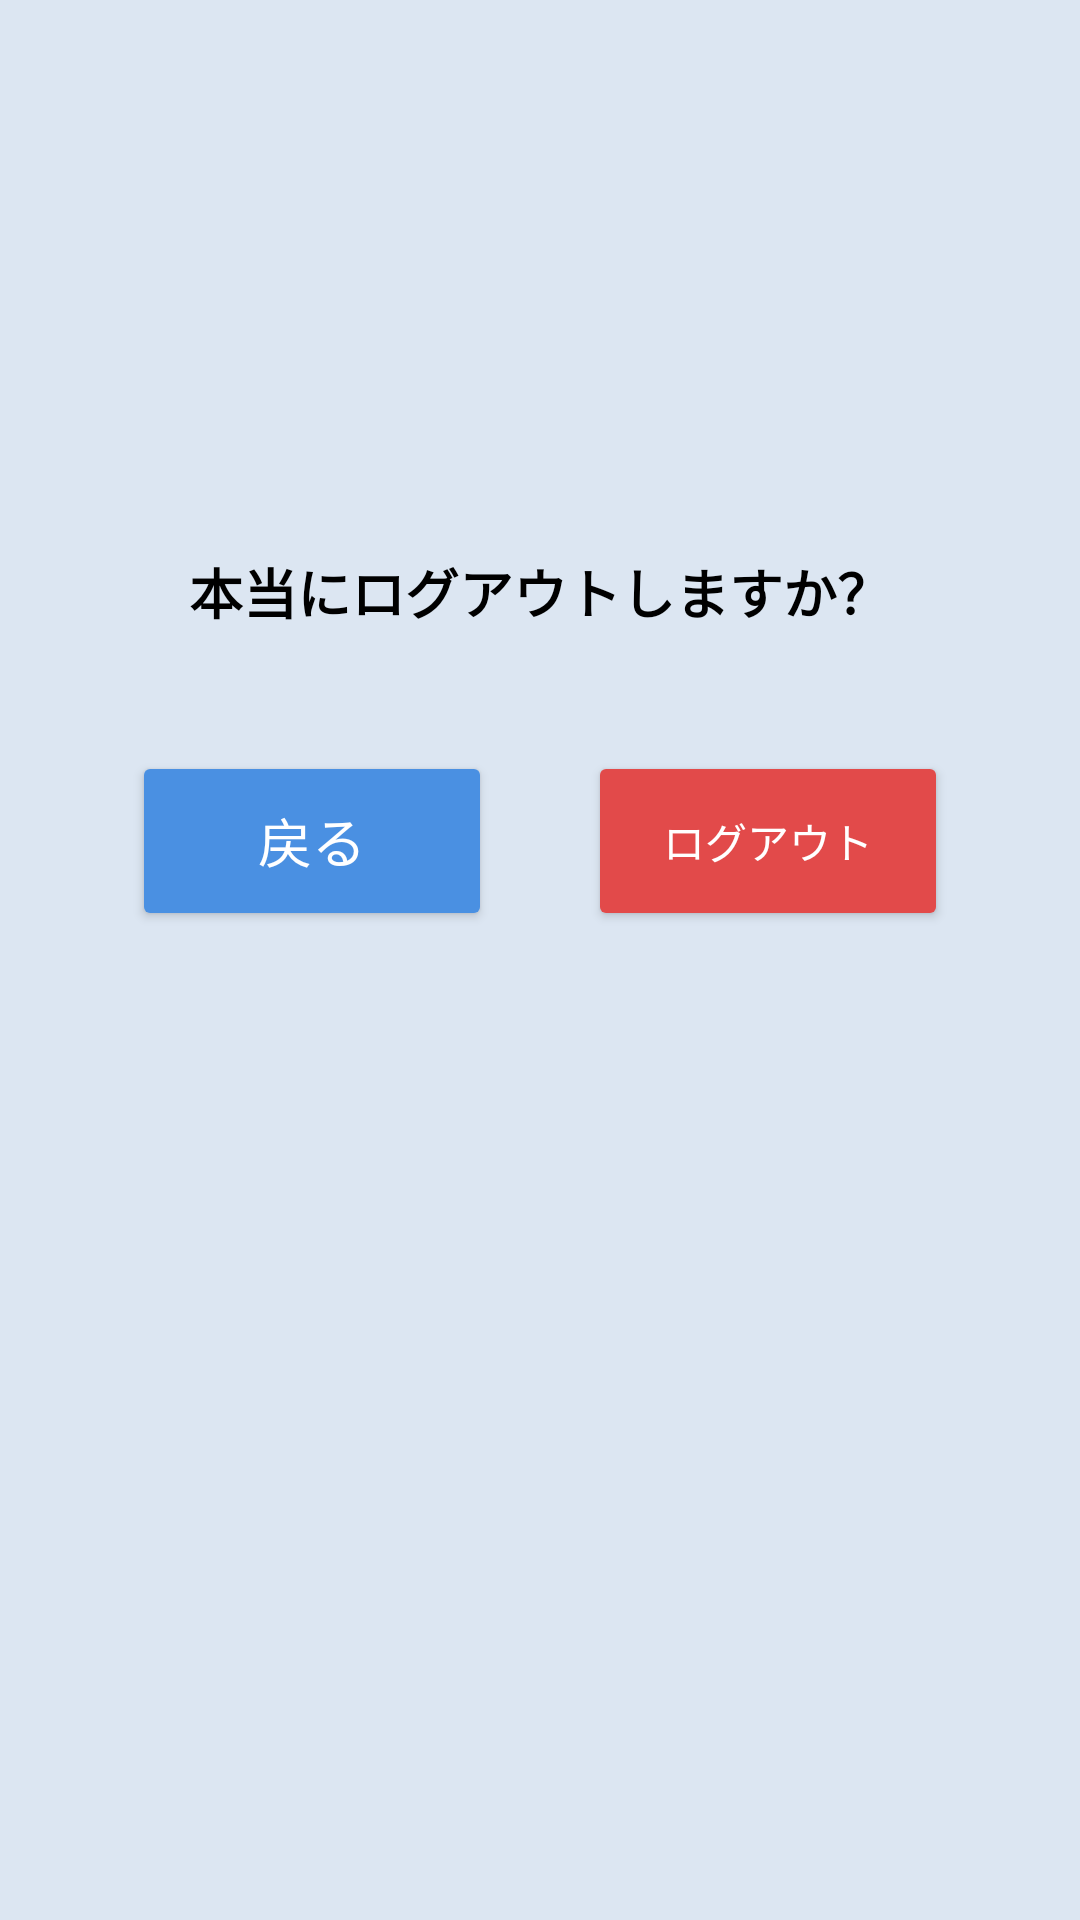

Produce the Android XML layout that renders to this screen, including the resource entries it uses.
<!-- AndroidManifest.xml: application theme Theme.PaceFace -->
<!-- res/layout/logout_confirmation_screen.xml -->
<?xml version="1.0" encoding="utf-8"?>
<androidx.constraintlayout.widget.ConstraintLayout xmlns:android="http://schemas.android.com/apk/res/android"
    xmlns:app="http://schemas.android.com/apk/res-auto"
    xmlns:tools="http://schemas.android.com/tools"
    android:layout_width="match_parent"
    android:layout_height="match_parent"
    android:background="@color/color_account_deletion_background"
    tools:context=".LogoutConfirmationScreenActivity">

    
    <TextView
        android:id="@+id/confirmation_text"
        android:layout_width="wrap_content"
        android:layout_height="wrap_content"
        android:gravity="center"
        android:text="本当にログアウトしますか？"
        android:textColor="@android:color/black"
        android:textSize="18sp"
        android:textStyle="bold"
        app:layout_constraintBottom_toBottomOf="parent"
        app:layout_constraintEnd_toEndOf="parent"
        app:layout_constraintStart_toStartOf="parent"
        app:layout_constraintTop_toTopOf="parent"
        app:layout_constraintVertical_bias="0.3" />

    
    <Button
        android:id="@+id/button_back"
        android:layout_width="120dp"
        android:layout_height="60dp"
        android:layout_marginTop="40dp"
        android:layout_marginEnd="16dp"
        android:backgroundTint="@color/colorPrimary"
        android:text="戻る"
        android:textColor="@android:color/white"
        android:textSize="18sp"
        app:layout_constraintEnd_toStartOf="@+id/button_logout"
        app:layout_constraintHorizontal_chainStyle="packed"
        app:layout_constraintStart_toStartOf="parent"
        app:layout_constraintTop_toBottomOf="@id/confirmation_text" />

    
    <Button
        android:id="@+id/button_logout"
        android:layout_width="120dp"
        android:layout_height="60dp"
        android:layout_marginStart="16dp"
        android:backgroundTint="@color/color_button_delete_background"
        android:text="ログアウト"
        android:textColor="@android:color/white"
        android:textSize="14sp"
        app:layout_constraintEnd_toEndOf="parent"
        app:layout_constraintStart_toEndOf="@+id/button_back"
        app:layout_constraintTop_toTopOf="@+id/button_back" />

</androidx.constraintlayout.widget.ConstraintLayout>
<!-- resources referenced by this layout -->
<resources>
  <color name="colorPrimary">#4A90E2</color>
  <color name="color_account_deletion_background">#DCE6F2</color>
  <color name="color_button_delete_background">#E24A4A</color>
  <style name="Theme.PaceFace" parent="Theme.Material3.DayNight.NoActionBar">
          
          <item name="colorPrimary">@color/colorPrimary</item>
          <item name="colorOnPrimary">@color/white</item>
          <item name="colorPrimaryContainer">@color/nav_item_selected</item>
          <item name="colorOnPrimaryContainer">@color/colorPrimaryDark</item>
  
          
          <item name="colorSecondary">@color/colorAccent</item>
          <item name="colorOnSecondary">@color/white</item>
  
          
          <item name="android:windowBackground">@color/background</item>
          <item name="colorSurface">@color/surface</item>
          <item name="colorOnSurface">@color/gray_800</item>
  
          
          <item name="android:statusBarColor">@color/colorPrimary</item>
          <item name="android:windowLightStatusBar">false</item>
  
          
          <item name="materialButtonStyle">@style/Widget.PaceFace.Button</item>
  
          
          <item name="materialCardViewStyle">@style/Widget.PaceFace.Card</item>
      </style>
  <color name="white">#FFFFFFFF</color>
  <color name="nav_item_selected">#E3F2FD</color>
  <color name="colorPrimaryDark">#357ABD</color>
  <color name="colorAccent">#6A5ACD</color>
  <color name="background">#F0F2F5</color>
  <color name="surface">#FFFFFF</color>
  <color name="gray_800">#424242</color>
  <style name="Widget.PaceFace.Button" parent="Widget.Material3.Button">
          <item name="cornerRadius">12dp</item>
          <item name="android:insetTop">4dp</item>
          <item name="android:insetBottom">4dp</item>
      </style>
  <style name="Widget.PaceFace.Card" parent="Widget.Material3.CardView.Elevated">
          <item name="cardCornerRadius">16dp</item>
          <item name="cardElevation">2dp</item>
          <item name="android:layout_margin">8dp</item>
      </style>
</resources>
